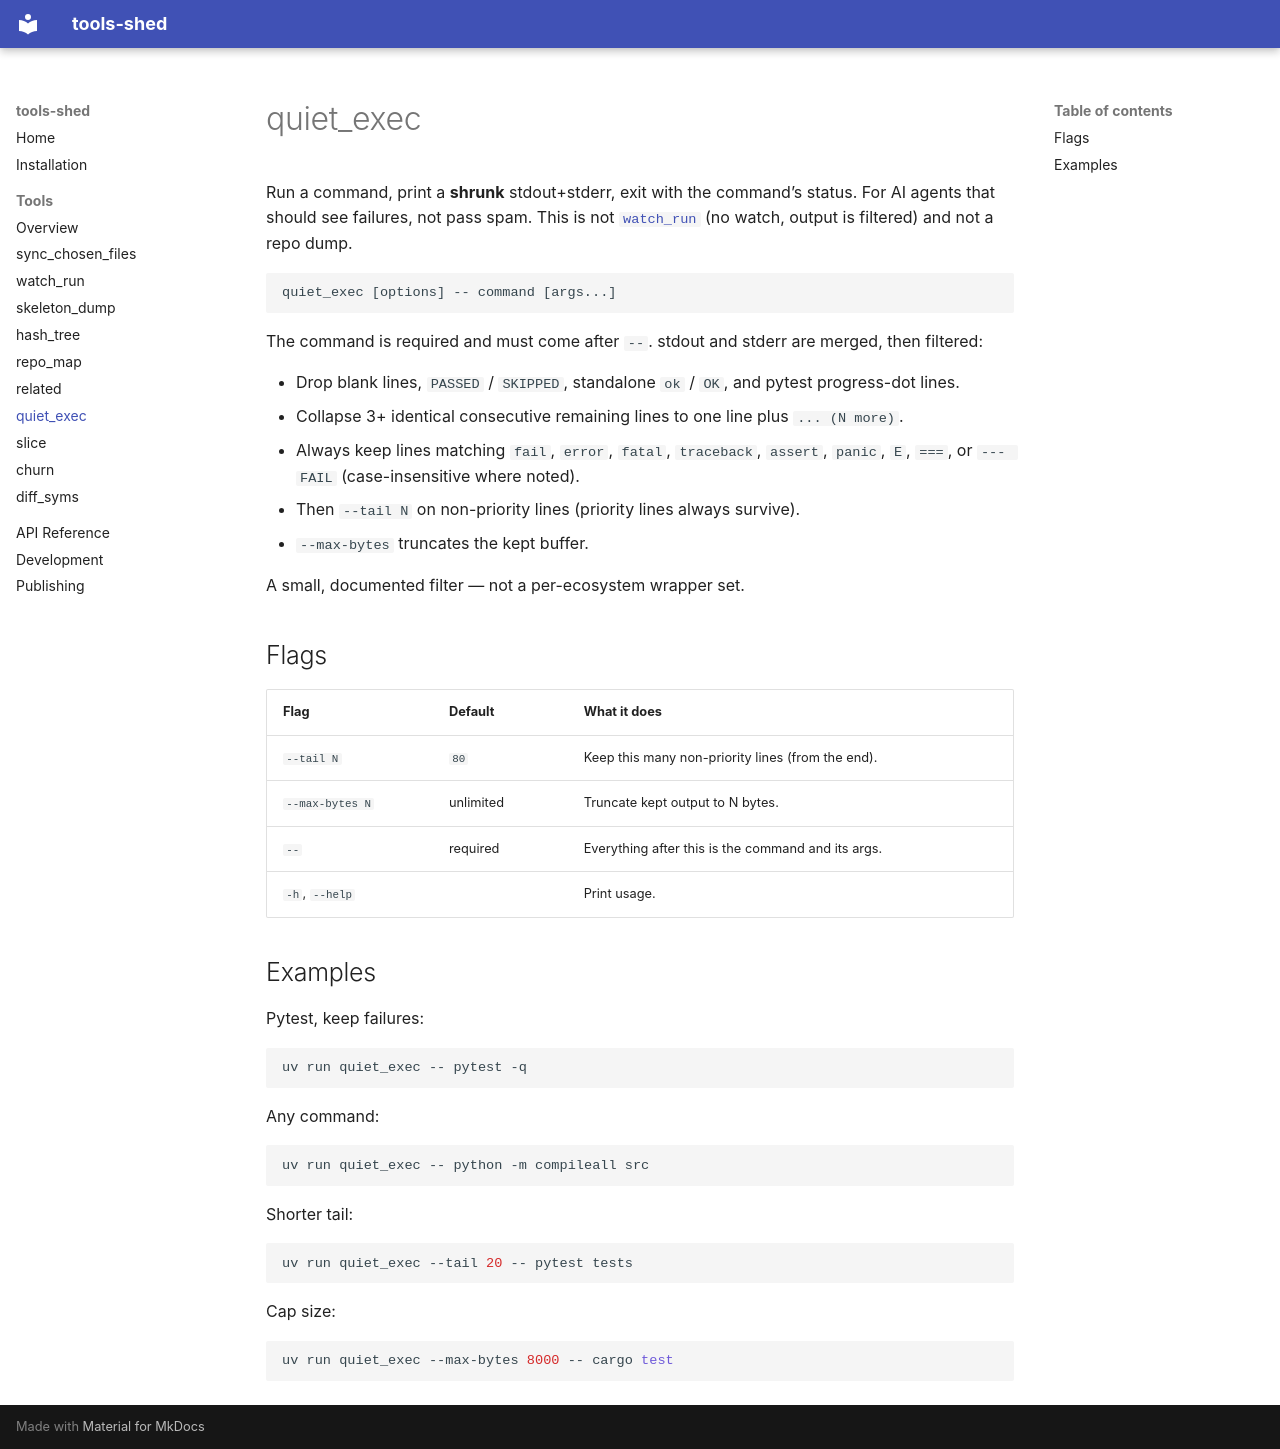

repository: MFDI-hub/tool-shed · page: tools/quiet_exec/index.html · generator: mkdocs

# quiet_exec

Run a command, print a **shrunk** stdout+stderr, exit with the command’s
status. For AI agents that should see failures, not pass spam. This is not
[`watch_run`](watch_run.md) (no watch, output is filtered) and not a repo dump.

```text
quiet_exec [options] -- command [args...]
```

The command is required and must come after `--`. stdout and stderr are merged,
then filtered:

- Drop blank lines, `PASSED` / `SKIPPED`, standalone `ok` / `OK`, and pytest
  progress-dot lines.
- Collapse 3+ identical consecutive remaining lines to one line plus
  `... (N more)`.
- Always keep lines matching `fail`, `error`, `fatal`, `traceback`, `assert`,
  `panic`, `E `, `===`, or `--- FAIL` (case-insensitive where noted).
- Then `--tail N` on non-priority lines (priority lines always survive).
- `--max-bytes` truncates the kept buffer.

A small, documented filter — not a per-ecosystem wrapper set.

## Flags

| Flag | Default | What it does |
|---|---|---|
| `--tail N` | `80` | Keep this many non-priority lines (from the end). |
| `--max-bytes N` | unlimited | Truncate kept output to N bytes. |
| `--` | required | Everything after this is the command and its args. |
| `-h`, `--help` | | Print usage. |

## Examples

Pytest, keep failures:

```shell
uv run quiet_exec -- pytest -q
```

Any command:

```shell
uv run quiet_exec -- python -m compileall src
```

Shorter tail:

```shell
uv run quiet_exec --tail 20 -- pytest tests
```

Cap size:

```shell
uv run quiet_exec --max-bytes 8000 -- cargo test
```
